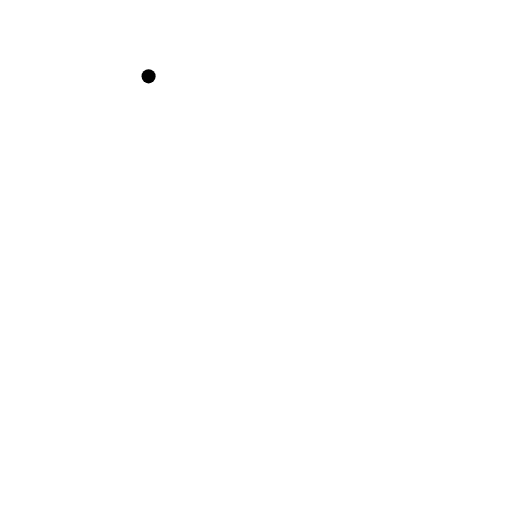
t = 0.00 s
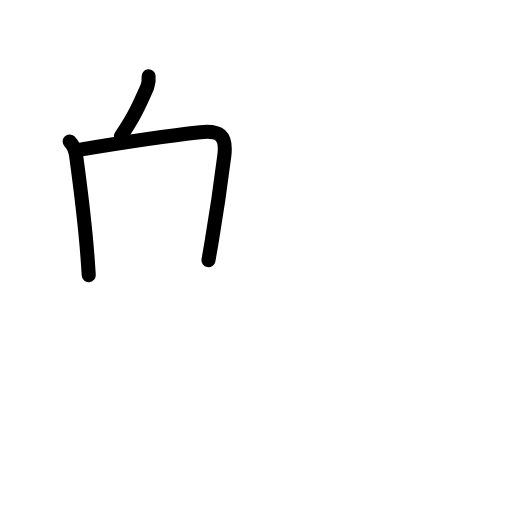
t = 2.94 s
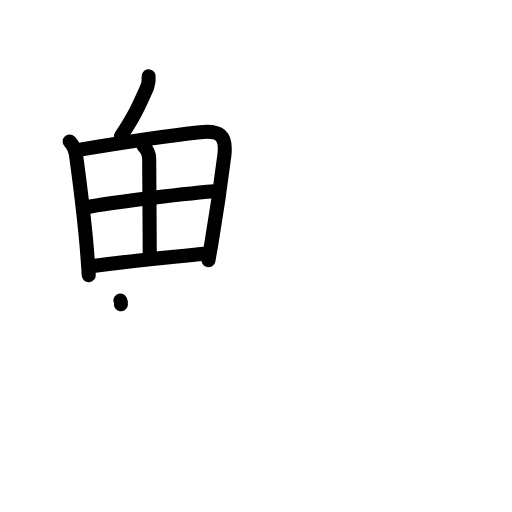
t = 6.13 s
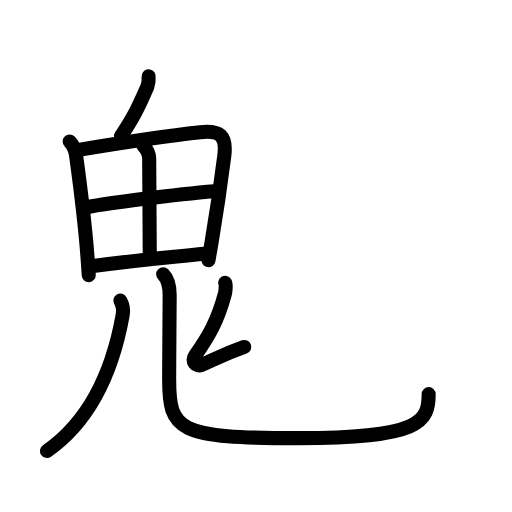
t = 8.94 s
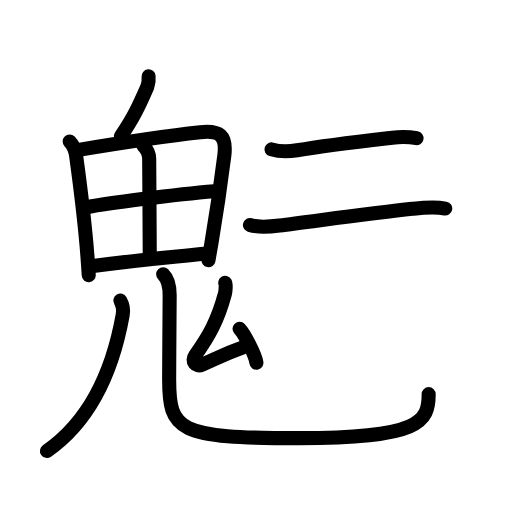
t = 11.92 s
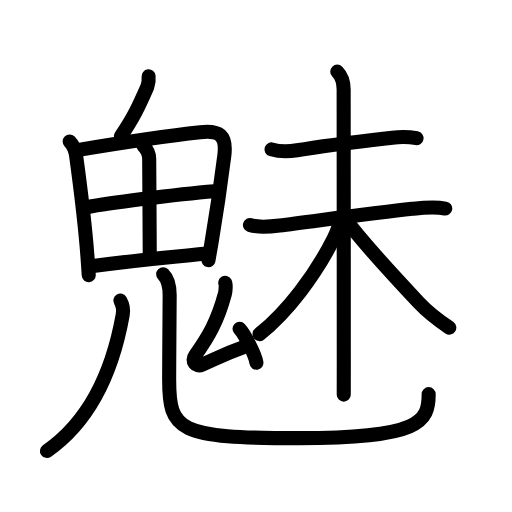
t = 15.00 s

The animated SVG that drew these frames (rendered in a browser with its animation timeline set to each time). Animation: 50 SMIL elements (animate=50); one cycle of 15.00 s.

<?xml version="1.0" encoding="UTF-8"?>
<!--
AniKanjiVG is licensed by CC-BY-SA Paul C. Sommerhoff (https://bitbucket.org/sommerhoff/anikanjivg).
AniKanjiVG uses KanjiVG which is licensed by CC-BY-SA Ulrich Apel (http://kanjivg.tagaini.net).
See also http://creativecommons.org/licenses/by-sa/3.0/
-->
<svg xmlns:kvg='http://kanjivg.tagaini.net' xmlns='http://www.w3.org/2000/svg' width='109' height='109' viewBox='0 0 109 109' style='fill:none;stroke:#000000;stroke-width:3;stroke-linecap:round;stroke-linejoin:round;' id="kvg:kanji_09b45"><g id="kvg:09b45" kvg:element="魅"><g id="kvg:09b45-g1" kvg:element="鬼" kvg:position="nyo" kvg:radical="general"><g id="kvg:09b45-g2" kvg:element="丿"><path id="kvg:09b45-s1" kvg:type="㇒" d="M31.63,16.25c0.08,0.75-0.01,1.48-0.25,2.19C29.5,22.75,28.5,24.88,25.75,29"><animate attributeName="d" begin="0.0s" dur="0.5s" from="M31.63,16.25C31.63,16.25,31.63,16.25,31.63,16.25" to="M31.63,16.25c0.08,0.75-0.01,1.48-0.25,2.19" />
<animate attributeName="d" begin="0.5s" dur="0.5s" from="M31.63,16.25c0.08,0.75-0.01,1.48-0.25,2.19c0,0,0,0,0,0,0" to="M31.63,16.25c0.08,0.75-0.01,1.48-0.25,2.19C29.5,22.75,28.5,24.88,25.75,29" />
</path>
</g>
<g id="kvg:09b45-g3" kvg:element="田"><path id="kvg:09b45-s2" kvg:type="㇑" d="M14.83,30.12c0.84,0.84,1.22,1.87,1.38,3.08C17,39,18.03,46.68,18.64,54.87c0.09,1.24,0.18,2.48,0.25,3.7"><animate attributeName="d" begin="1.0s" dur="0.3333333333333333s" from="M14.83,30.12C14.83,30.12,14.83,30.12,14.83,30.12" to="M14.83,30.12c0.84,0.84,1.22,1.87,1.38,3.08" />
<animate attributeName="d" begin="1.3333333333333333s" dur="0.3333333333333333s" from="M14.83,30.12c0.84,0.84,1.22,1.87,1.38,3.08c0,0,0,0,0,0,0" to="M14.83,30.12c0.84,0.84,1.22,1.87,1.38,3.08C17,39,18.03,46.68,18.64,54.87" />
<animate attributeName="d" begin="1.6666666666666665s" dur="0.3333333333333333s" from="M14.83,30.12c0.84,0.84,1.22,1.87,1.38,3.08C17,39,18.03,46.68,18.64,54.87c0,0,0,0,0,0,0" to="M14.83,30.12c0.84,0.84,1.22,1.87,1.38,3.08C17,39,18.03,46.68,18.64,54.87c0.09,1.24,0.18,2.48,0.25,3.7" />
<animate attributeName="d" begin="0s" dur="1.0s" from="M-100,-100" to="M-100,-100" />
</path>
<path id="kvg:09b45-s3" kvg:type="㇕a" d="M16.43,31.95c9.04-1.51,19.56-3.09,26.2-3.8c4.13-0.44,5.67,0.66,5.12,5.01c-0.6,4.75-1.66,12.24-2.74,18.62c-0.21,1.25-0.42,2.46-0.63,3.61"><animate attributeName="d" begin="2.0s" dur="0.25s" from="M16.43,31.95C16.43,31.95,16.43,31.95,16.43,31.95" to="M16.43,31.95c9.04-1.51,19.56-3.09,26.2-3.8" />
<animate attributeName="d" begin="2.25s" dur="0.25s" from="M16.43,31.95c9.04-1.51,19.56-3.09,26.2-3.8c0,0,0,0,0,0,0" to="M16.43,31.95c9.04-1.51,19.56-3.09,26.2-3.8c4.13-0.44,5.67,0.66,5.12,5.01" />
<animate attributeName="d" begin="2.5s" dur="0.25s" from="M16.43,31.95c9.04-1.51,19.56-3.09,26.2-3.8c4.13-0.44,5.67,0.66,5.12,5.01c0,0,0,0,0,0,0" to="M16.43,31.95c9.04-1.51,19.56-3.09,26.2-3.8c4.13-0.44,5.67,0.66,5.12,5.01c-0.6,4.75-1.66,12.24-2.74,18.62" />
<animate attributeName="d" begin="2.75s" dur="0.25s" from="M16.43,31.95c9.04-1.51,19.56-3.09,26.2-3.8c4.13-0.44,5.67,0.66,5.12,5.01c-0.6,4.75-1.66,12.24-2.74,18.62c0,0,0,0,0,0,0" to="M16.43,31.95c9.04-1.51,19.56-3.09,26.2-3.8c4.13-0.44,5.67,0.66,5.12,5.01c-0.6,4.75-1.66,12.24-2.74,18.62c-0.21,1.25-0.42,2.46-0.63,3.61" />
<animate attributeName="d" begin="0s" dur="2.0s" from="M-100,-100" to="M-100,-100" />
</path>
<path id="kvg:09b45-s4" kvg:type="㇑a" d="M30.5,31c0.69,0.69,1.25,1.64,1.26,2.75c0.03,5.51,0.12,16.88,0.12,20"><animate attributeName="d" begin="3.0s" dur="0.5s" from="M30.5,31C30.5,31,30.5,31,30.5,31" to="M30.5,31c0.69,0.69,1.25,1.64,1.26,2.75" />
<animate attributeName="d" begin="3.5s" dur="0.5s" from="M30.5,31c0.69,0.69,1.25,1.64,1.26,2.75c0,0,0,0,0,0,0" to="M30.5,31c0.69,0.69,1.25,1.64,1.26,2.75c0.03,5.51,0.12,16.88,0.12,20" />
<animate attributeName="d" begin="0s" dur="3.0s" from="M-100,-100" to="M-100,-100" />
</path>
<path id="kvg:09b45-s5" kvg:type="㇐a" d="M18.66,44.07c3.71-0.69,18.34-2.69,26.98-3.37"><animate attributeName="d" begin="4.0s" dur="1.0s" from="M18.66,44.07C18.66,44.07,18.66,44.07,18.66,44.07" to="M18.66,44.07c3.71-0.69,18.34-2.69,26.98-3.37" />
<animate attributeName="d" begin="0s" dur="4.0s" from="M-100,-100" to="M-100,-100" />
</path>
<path id="kvg:09b45-s6" kvg:type="㇐a" d="M19.82,56.64C30,55.25,33.75,55,43.46,54.02"><animate attributeName="d" begin="5.0s" dur="1.0s" from="M19.82,56.64C19.82,56.64,19.82,56.64,19.82,56.64" to="M19.82,56.64C30,55.25,33.75,55,43.46,54.02" />
<animate attributeName="d" begin="0s" dur="5.0s" from="M-100,-100" to="M-100,-100" />
</path>
</g>
<g id="kvg:09b45-g4" kvg:element="儿" kvg:variant="true" kvg:original="八"><g id="kvg:09b45-g5" kvg:element="丿" kvg:position="left"><path id="kvg:09b45-s7" kvg:type="㇒" d="M25.62,64c0.5,0.88,0.7,1.95,0.5,3.05C24.38,76.75,20.19,88.88,10,96"><animate attributeName="d" begin="6.0s" dur="0.5s" from="M25.62,64C25.62,64,25.62,64,25.62,64" to="M25.62,64c0.5,0.88,0.7,1.95,0.5,3.05" />
<animate attributeName="d" begin="6.5s" dur="0.5s" from="M25.62,64c0.5,0.88,0.7,1.95,0.5,3.05c0,0,0,0,0,0,0" to="M25.62,64c0.5,0.88,0.7,1.95,0.5,3.05C24.38,76.75,20.19,88.88,10,96" />
<animate attributeName="d" begin="0s" dur="6.0s" from="M-100,-100" to="M-100,-100" />
</path>
</g>
<g id="kvg:09b45-g6" kvg:position="right"><path id="kvg:09b45-s8" kvg:type="㇟" d="M34.74,58.37c0.95,0.95,1.38,2.59,1.38,4.43c0,8.33-0.11,12.39-0.11,17.95c0,11,1.82,12.53,27.66,12.53s27.59-3.53,27.59-9.37"><animate attributeName="d" begin="7.0s" dur="0.3333333333333333s" from="M34.74,58.37C34.74,58.37,34.74,58.37,34.74,58.37" to="M34.74,58.37c0.95,0.95,1.38,2.59,1.38,4.43" />
<animate attributeName="d" begin="7.333333333333333s" dur="0.3333333333333333s" from="M34.74,58.37c0.95,0.95,1.38,2.59,1.38,4.43c0,0,0,0,0,0,0" to="M34.74,58.37c0.95,0.95,1.38,2.59,1.38,4.43c0,8.33-0.11,12.39-0.11,17.95" />
<animate attributeName="d" begin="7.666666666666667s" dur="0.3333333333333333s" from="M34.74,58.37c0.95,0.95,1.38,2.59,1.38,4.43c0,8.33-0.11,12.39-0.11,17.95c0,0,0,0,0,0,0" to="M34.74,58.37c0.95,0.95,1.38,2.59,1.38,4.43c0,8.33-0.11,12.39-0.11,17.95c0,11,1.82,12.53,27.66,12.53s27.59-3.53,27.59-9.37" />
<animate attributeName="d" begin="0s" dur="7.0s" from="M-100,-100" to="M-100,-100" />
</path>
</g>
</g>
<g id="kvg:09b45-g7" kvg:element="厶"><path id="kvg:09b45-s9" kvg:type="㇜" d="M47.94,60.22c0.21,0.35,0.06,1.93-0.07,2.38c-1.55,5.71-3.42,9.03-6.31,13.04c-0.92,1.27,0.17,2.57,1.42,2.02c4.02-1.79,4.62-2.2,9.02-3.79"><animate attributeName="d" begin="8.0s" dur="0.25s" from="M47.94,60.22C47.94,60.22,47.94,60.22,47.94,60.22" to="M47.94,60.22c0.21,0.35,0.06,1.93-0.07,2.38" />
<animate attributeName="d" begin="8.25s" dur="0.25s" from="M47.94,60.22c0.21,0.35,0.06,1.93-0.07,2.38c0,0,0,0,0,0,0" to="M47.94,60.22c0.21,0.35,0.06,1.93-0.07,2.38c-1.55,5.71-3.42,9.03-6.31,13.04" />
<animate attributeName="d" begin="8.5s" dur="0.25s" from="M47.94,60.22c0.21,0.35,0.06,1.93-0.07,2.38c-1.55,5.71-3.42,9.03-6.31,13.04c0,0,0,0,0,0,0" to="M47.94,60.22c0.21,0.35,0.06,1.93-0.07,2.38c-1.55,5.71-3.42,9.03-6.31,13.04c-0.92,1.27,0.17,2.57,1.42,2.02" />
<animate attributeName="d" begin="8.75s" dur="0.25s" from="M47.94,60.22c0.21,0.35,0.06,1.93-0.07,2.38c-1.55,5.71-3.42,9.03-6.31,13.04c-0.92,1.27,0.17,2.57,1.42,2.02c0,0,0,0,0,0,0" to="M47.94,60.22c0.21,0.35,0.06,1.93-0.07,2.38c-1.55,5.71-3.42,9.03-6.31,13.04c-0.92,1.27,0.17,2.57,1.42,2.02c4.02-1.79,4.62-2.2,9.02-3.79" />
<animate attributeName="d" begin="0s" dur="8.0s" from="M-100,-100" to="M-100,-100" />
</path>
<path id="kvg:09b45-s10" kvg:type="㇔" d="M51,70c1.04,1.11,3.33,5.5,3.59,7.22"><animate attributeName="d" begin="9.0s" dur="1.0s" from="M51,70C51,70,51,70,51,70" to="M51,70c1.04,1.11,3.33,5.5,3.59,7.22" />
<animate attributeName="d" begin="0s" dur="9.0s" from="M-100,-100" to="M-100,-100" />
</path>
</g>
</g>
<g id="kvg:09b45-g8" kvg:element="未" kvg:phon="未"><path id="kvg:09b45-s11" kvg:type="㇐" d="M57.8,31.8c1.68,0.51,3.76,0.48,5.45,0.19c6.38-1.11,14.02-1.97,20.26-2.69c1.65-0.19,3.54-0.19,5.17,0.11"><animate attributeName="d" begin="10.0s" dur="0.3333333333333333s" from="M57.8,31.8C57.8,31.8,57.8,31.8,57.8,31.8" to="M57.8,31.8c1.68,0.51,3.76,0.48,5.45,0.19" />
<animate attributeName="d" begin="10.333333333333334s" dur="0.3333333333333333s" from="M57.8,31.8c1.68,0.51,3.76,0.48,5.45,0.19c0,0,0,0,0,0,0" to="M57.8,31.8c1.68,0.51,3.76,0.48,5.45,0.19c6.38-1.11,14.02-1.97,20.26-2.69" />
<animate attributeName="d" begin="10.666666666666666s" dur="0.3333333333333333s" from="M57.8,31.8c1.68,0.51,3.76,0.48,5.45,0.19c6.38-1.11,14.02-1.97,20.26-2.69c0,0,0,0,0,0,0" to="M57.8,31.8c1.68,0.51,3.76,0.48,5.45,0.19c6.38-1.11,14.02-1.97,20.26-2.69c1.65-0.19,3.54-0.19,5.17,0.11" />
<animate attributeName="d" begin="0s" dur="10.0s" from="M-100,-100" to="M-100,-100" />
</path>
<g id="kvg:09b45-g9" kvg:element="木"><path id="kvg:09b45-s12" kvg:type="㇐" d="M53.21,47.91c1.96,0.62,4.28,0.35,6.31,0.1c6.76-0.83,19.84-2.67,28.24-3.55c2.4-0.25,4.63-0.51,7.03-0.06"><animate attributeName="d" begin="11.0s" dur="0.3333333333333333s" from="M53.21,47.91C53.21,47.91,53.21,47.91,53.21,47.91" to="M53.21,47.91c1.96,0.62,4.28,0.35,6.31,0.1" />
<animate attributeName="d" begin="11.333333333333334s" dur="0.3333333333333333s" from="M53.21,47.91c1.96,0.62,4.28,0.35,6.31,0.1c0,0,0,0,0,0,0" to="M53.21,47.91c1.96,0.62,4.28,0.35,6.31,0.1c6.76-0.83,19.84-2.67,28.24-3.55" />
<animate attributeName="d" begin="11.666666666666666s" dur="0.3333333333333333s" from="M53.21,47.91c1.96,0.62,4.28,0.35,6.31,0.1c6.76-0.83,19.84-2.67,28.24-3.55c0,0,0,0,0,0,0" to="M53.21,47.91c1.96,0.62,4.28,0.35,6.31,0.1c6.76-0.83,19.84-2.67,28.24-3.55c2.4-0.25,4.63-0.51,7.03-0.06" />
<animate attributeName="d" begin="0s" dur="11.0s" from="M-100,-100" to="M-100,-100" />
</path>
<path id="kvg:09b45-s13" kvg:type="㇑" d="M71.8,15.25c1.04,1.04,1.36,2.25,1.36,3.82c0,2.52,0.03,41.86,0.03,58.06c0,4.11,0,6.73-0.01,6.88"><animate attributeName="d" begin="12.0s" dur="0.3333333333333333s" from="M71.8,15.25C71.8,15.25,71.8,15.25,71.8,15.25" to="M71.8,15.25c1.04,1.04,1.36,2.25,1.36,3.82" />
<animate attributeName="d" begin="12.333333333333334s" dur="0.3333333333333333s" from="M71.8,15.25c1.04,1.04,1.36,2.25,1.36,3.82c0,0,0,0,0,0,0" to="M71.8,15.25c1.04,1.04,1.36,2.25,1.36,3.82c0,2.52,0.03,41.86,0.03,58.06" />
<animate attributeName="d" begin="12.666666666666666s" dur="0.3333333333333333s" from="M71.8,15.25c1.04,1.04,1.36,2.25,1.36,3.82c0,2.52,0.03,41.86,0.03,58.06c0,0,0,0,0,0,0" to="M71.8,15.25c1.04,1.04,1.36,2.25,1.36,3.82c0,2.52,0.03,41.86,0.03,58.06c0,4.11,0,6.73-0.01,6.88" />
<animate attributeName="d" begin="0s" dur="12.0s" from="M-100,-100" to="M-100,-100" />
</path>
<path id="kvg:09b45-s14" kvg:type="㇒" d="M72.22,46.98c0,1.4-0.46,2.38-1.25,3.94c-3.82,7.55-9.72,15.46-15.72,20.21"><animate attributeName="d" begin="13.0s" dur="0.5s" from="M72.22,46.98C72.22,46.98,72.22,46.98,72.22,46.98" to="M72.22,46.98c0,1.4-0.46,2.38-1.25,3.94" />
<animate attributeName="d" begin="13.5s" dur="0.5s" from="M72.22,46.98c0,1.4-0.46,2.38-1.25,3.94c0,0,0,0,0,0,0" to="M72.22,46.98c0,1.4-0.46,2.38-1.25,3.94c-3.82,7.55-9.72,15.46-15.72,20.21" />
<animate attributeName="d" begin="0s" dur="13.0s" from="M-100,-100" to="M-100,-100" />
</path>
<path id="kvg:09b45-s15" kvg:type="㇏" d="M74,47.27c3.12,4.11,9.93,11.58,15.13,17.12c1.87,1.99,3.75,3.49,6.52,5.35"><animate attributeName="d" begin="14.0s" dur="0.5s" from="M74,47.27C74,47.27,74,47.27,74,47.27" to="M74,47.27c3.12,4.11,9.93,11.58,15.13,17.12" />
<animate attributeName="d" begin="14.5s" dur="0.5s" from="M74,47.27c3.12,4.11,9.93,11.58,15.13,17.12c0,0,0,0,0,0,0" to="M74,47.27c3.12,4.11,9.93,11.58,15.13,17.12c1.87,1.99,3.75,3.49,6.52,5.35" />
<animate attributeName="d" begin="0s" dur="14.0s" from="M-100,-100" to="M-100,-100" />
</path>
</g>
</g>
</g>
</svg>
